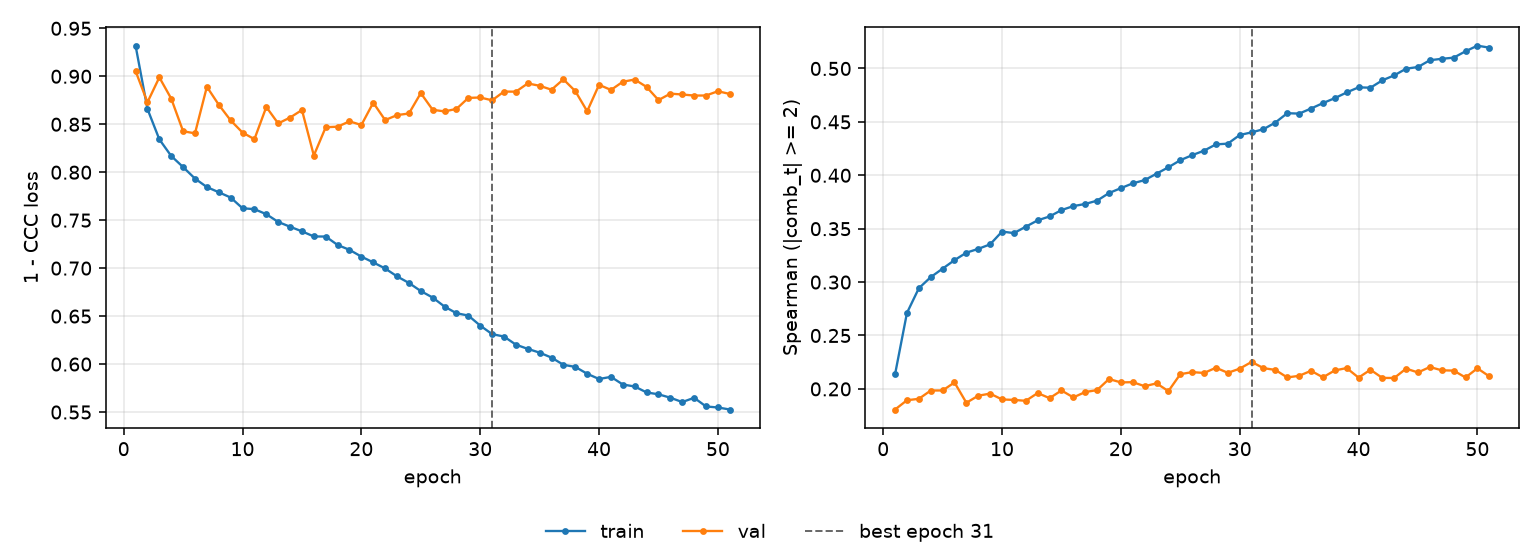

The file beside this chart, header and first rows:
epoch, tr_loss, vl_loss, tr_sp, vl_sp, is_best
1, 0.9319, 0.9055, 0.2138, 0.1807, False
2, 0.8659, 0.8729, 0.2711, 0.1894, False
3, 0.8343, 0.8989, 0.2942, 0.1907, False
4, 0.8169, 0.8767, 0.3046, 0.1985, False
5, 0.8054, 0.8427, 0.3126, 0.1985, False
6, 0.7934, 0.8405, 0.3205, 0.206, False
7, 0.7845, 0.889, 0.3275, 0.187, False
8, 0.7791, 0.8703, 0.3311, 0.1936, False
9, 0.7736, 0.854, 0.3353, 0.1956, False
10, 0.7624, 0.8413, 0.3473, 0.1901, False
11, 0.7615, 0.8344, 0.3459, 0.1897, False
12, 0.7562, 0.868, 0.3519, 0.1888, False
13, 0.7482, 0.8509, 0.3578, 0.1961, False
14, 0.7432, 0.857, 0.3615, 0.1913, False
15, 0.7384, 0.8648, 0.3674, 0.1985, False
16, 0.733, 0.8174, 0.3711, 0.192, False
17, 0.7329, 0.8469, 0.3731, 0.1971, False
18, 0.7242, 0.8474, 0.3763, 0.1989, False
19, 0.7191, 0.853, 0.3834, 0.2093, False
20, 0.712, 0.8492, 0.3879, 0.2061, False
21, 0.706, 0.8725, 0.3925, 0.2063, False
22, 0.6997, 0.8543, 0.3955, 0.2026, False
23, 0.6914, 0.8595, 0.4015, 0.2052, False
24, 0.6846, 0.8612, 0.4075, 0.1979, False
25, 0.6761, 0.8825, 0.4141, 0.2138, False
26, 0.6693, 0.865, 0.4188, 0.2157, False
27, 0.6599, 0.8634, 0.423, 0.2149, False
28, 0.653, 0.866, 0.4289, 0.2198, False
29, 0.6506, 0.8775, 0.4296, 0.2151, False
30, 0.6401, 0.8779, 0.4377, 0.219, False
31, 0.6312, 0.875, 0.4402, 0.2253, True
32, 0.6287, 0.8841, 0.4432, 0.2194, False
33, 0.6203, 0.884, 0.4494, 0.2178, False
34, 0.6159, 0.8926, 0.4581, 0.2107, False
35, 0.6119, 0.8901, 0.4577, 0.2123, False
36, 0.6067, 0.886, 0.4625, 0.2169, False
37, 0.5993, 0.8968, 0.4676, 0.2108, False
38, 0.5971, 0.8846, 0.4722, 0.2173, False
39, 0.5899, 0.8636, 0.4775, 0.2195, False
40, 0.5844, 0.8912, 0.4823, 0.2106, False
41, 0.5867, 0.8858, 0.482, 0.2179, False
42, 0.5787, 0.8943, 0.4889, 0.2103, False
43, 0.5766, 0.8966, 0.4935, 0.2102, False
44, 0.5704, 0.8889, 0.4998, 0.219, False
45, 0.5685, 0.8752, 0.5013, 0.2154, False
46, 0.5649, 0.8819, 0.5077, 0.2205, False
47, 0.5604, 0.881, 0.509, 0.2174, False
48, 0.5649, 0.8799, 0.5101, 0.2171, False
49, 0.5558, 0.88, 0.5161, 0.2107, False
50, 0.5548, 0.8844, 0.5214, 0.2193, False
51, 0.5526, 0.8816, 0.5195, 0.2117, False
